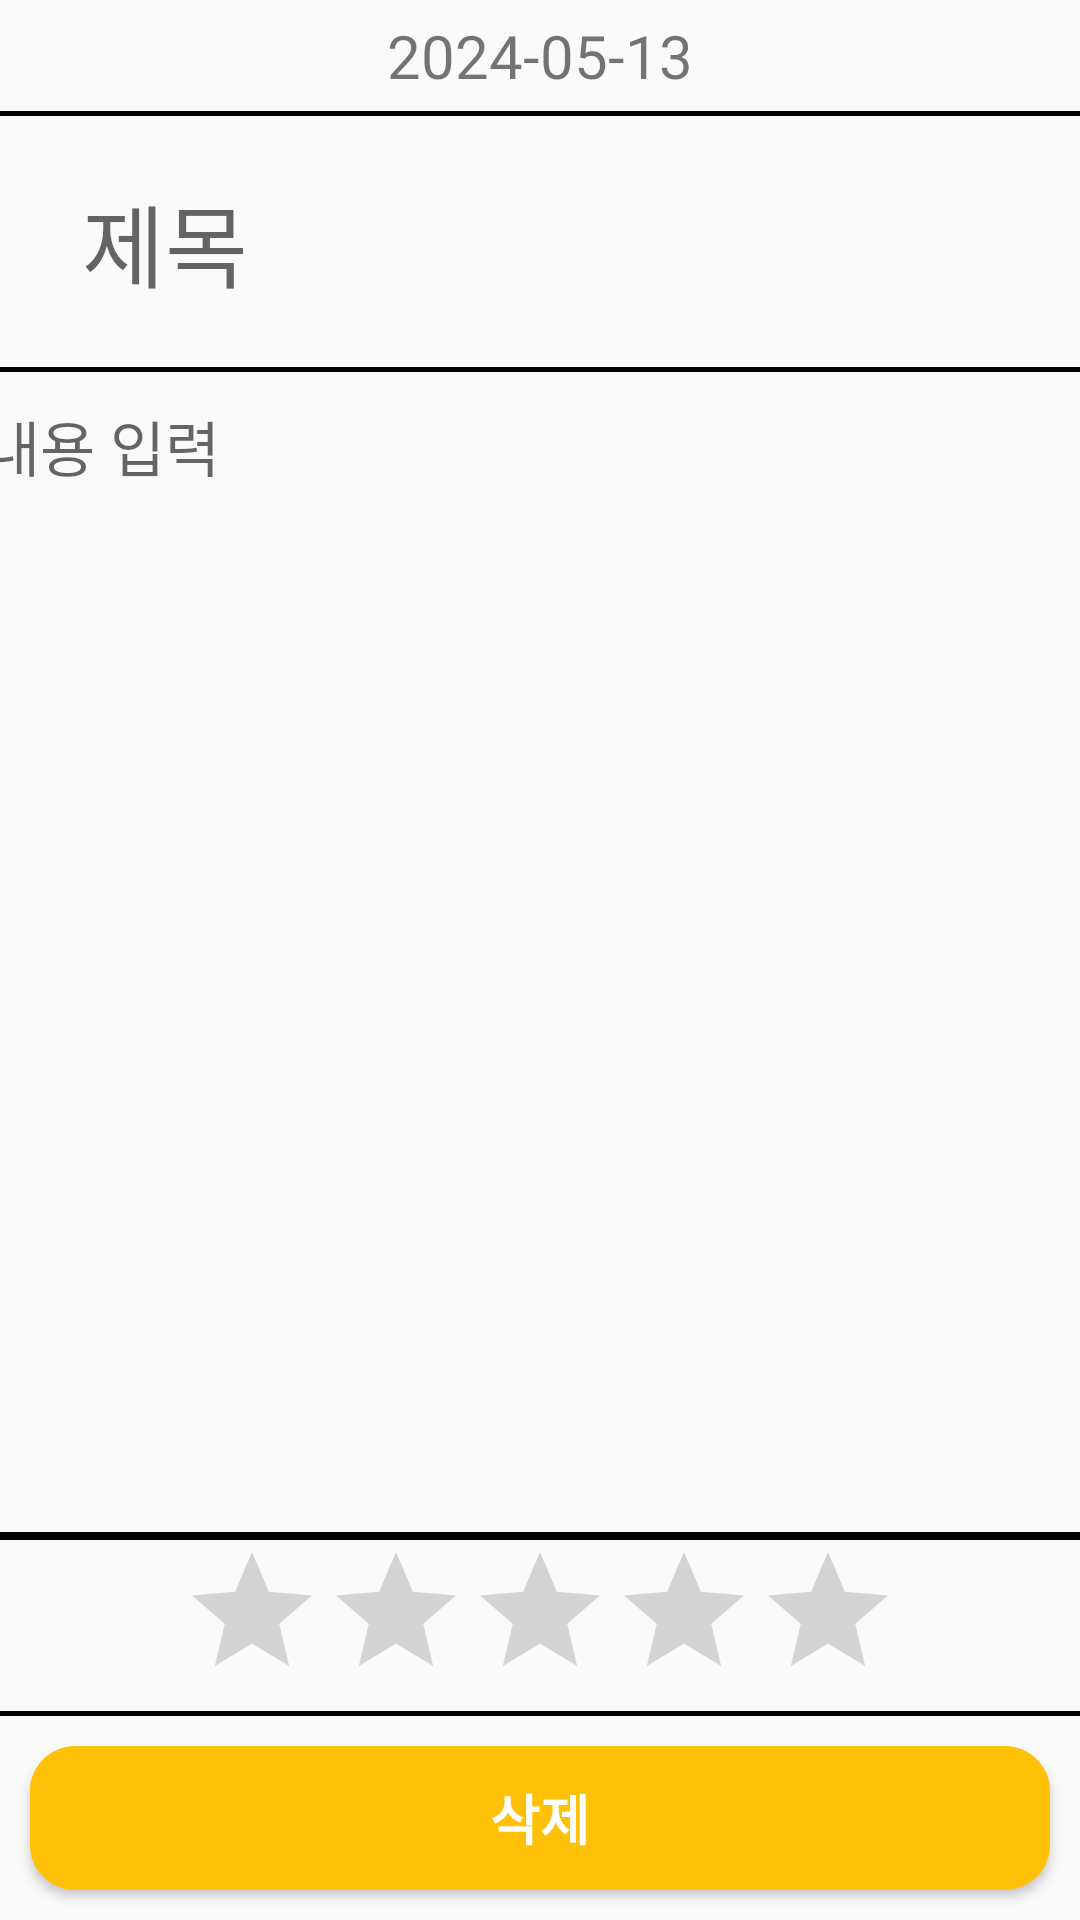

Produce the Android XML layout that renders to this screen, including the resource entries it uses.
<!-- AndroidManifest.xml: application theme Theme.MyApplication -->
<!-- res/layout/activity_show.xml -->
<?xml version="1.0" encoding="utf-8"?>
<LinearLayout xmlns:android="http://schemas.android.com/apk/res/android"
    xmlns:app="http://schemas.android.com/apk/res-auto"
    xmlns:tools="http://schemas.android.com/tools"
    android:layout_width="match_parent"
    android:layout_height="match_parent"
    android:orientation="vertical">

    <LinearLayout
        android:layout_width="match_parent"
        android:layout_height="0dp"
        android:layout_weight="1"
        android:orientation="vertical">
        <TextView
            android:layout_marginTop="30dp"
            android:fontFamily="@font/kcchanbit"
            android:layout_width="match_parent"
            android:layout_gravity="center"
            android:layout_height="wrap_content"
            android:id="@+id/date"
            android:gravity="center"
            android:layout_margin="5dp"
            android:text="2024-05-13"
            android:textSize="20dp"
            />

        <View
            android:layout_gravity="center"
            android:layout_width="380dp"
            android:layout_height="5px"
            android:background="@color/black"/>
        <TextView
            android:hint=" 제목"
            android:layout_width="match_parent"
            android:layout_height="wrap_content"
            android:layout_margin="20dp"
            android:layout_marginHorizontal="20dp"
            android:textSize="30dp"
            android:fontFamily="@font/kcchanbit"
            android:id="@+id/title"
            />

        <View
            android:layout_gravity="center"
            android:layout_width="380dp"
            android:layout_height="5px"
            android:background="@color/black"/>

        <TextView
            android:id="@+id/content"
            android:fontFamily="@font/kcchanbit"
            android:layout_gravity="center_horizontal"
            android:layout_width="380dp"
            android:layout_height="match_parent"
            android:layout_margin="10dp"
            android:textSize="20dp"
            android:hint=" 내용 입력"
            />
    </LinearLayout>

    <LinearLayout
        android:layout_width="match_parent"
        android:layout_height="wrap_content"
        android:orientation="vertical"
        android:gravity="center">
        <View
            android:layout_gravity="center"
            android:layout_width="380dp"
            android:layout_height="8px"
            android:background="@color/black"/>

        <RatingBar
            android:id="@+id/star"
            android:layout_gravity="center"
            android:layout_width="wrap_content"
            android:layout_height="wrap_content"
            android:isIndicator="true"
            android:progressTint="@color/primary_color"
            android:numStars="5"
            android:rating="0"
            android:stepSize="1" />
    </LinearLayout>

    <LinearLayout
        android:layout_width="match_parent"
        android:layout_height="wrap_content"
        android:orientation="vertical"
        android:gravity="center">


        <View
            android:layout_gravity="center"
            android:layout_width="380dp"
            android:layout_height="5px"
            android:background="@color/black"/>

        <Button
            android:layout_width="match_parent"
            android:layout_height="wrap_content"
            android:layout_weight="1"
            android:layout_marginRight="20dp"
            android:layout_marginLeft="20dp"
            android:text="삭제"
            android:layout_margin="10dp"
            android:textColor="@color/white"
            android:background="@drawable/round_button"
            android:textSize="18dp"
            android:fontFamily="@font/kcchanbit"
            android:textStyle="bold"
            android:id="@+id/delete"
            />

    </LinearLayout>

</LinearLayout>
<!-- resources referenced by this layout -->
<resources>
  <color name="black">#FF000000</color>
  <color name="primary_color">#FFC107</color>
  <color name="white">#FFFFFFFF</color>
  <!-- drawable round_button (drawable) -->
  <?xml version="1.0" encoding="utf-8"?>
  <shape xmlns:android="http://schemas.android.com/apk/res/android">
      <corners android:radius="15dp" />
      <solid android:color="#FFC107"/>
  </shape>
  <style name="Theme.MyApplication" parent="Base.Theme.MyApplication" />
  <style name="Base.Theme.MyApplication" parent="Theme.AppCompat.Light">
          
          
      </style>
</resources>
